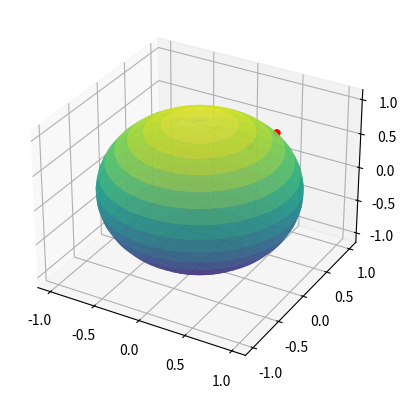

Python code for this plot:
import numpy as np
from scipy.integrate import solve_bvp
import sympy as sp
from sympy import diff, simplify,Matrix
import math

def christoffel_symbols_diagonal_metric(g,u,v):
    assert sp.shape(g) == (2,2)
    r1 = [-1/(2*g[0,0]) * diff(g[0,0],u), -1/(g[0,0]) * diff(g[0,0],v), 1/(2*g[0,0]) * diff(g[1,1],u)]

    r2 = [1/(2*g[1,1]) * diff(g[0,0],v), -1/(g[1,1]) * diff(g[1,1], u), -1/(2 * g[1,1]) * diff(g[1,1], v)]
    return [[simplify(x) for x in r1],[simplify(x) for x in r2]]

def geodesic_eq(x,y,k=None):
    # x : m,1 mesh size
    # y : 4,m
    du0 = y[1]
    dv0 = y[3]

    u0 = y[0]
    v0 = y[2]

    u,v = sp.symbols('u v')
    points = [[c.subs({u:u0[0], v:v0[0]}) for c in r] for r in k]
    # 111 112 122
    # 211 212 222

    derivs = np.vstack([du0,
              points[0][2]*dv0*dv0 + points[0][1]*dv0*du0 + points[0][0]*du0*du0,
              dv0,
              points[1][0]*du0*du0 + points[1][1]*du0*dv0 + points[1][2]*dv0*dv0])
    return derivs

def bc(ya,yb, p=None):
    u0,v0,u1,v1 = p
    return np.array([ya[0]-u0,yb[0]-v0,ya[2]-u1,yb[2]-v1])

def solve_geodesic(points,step,christoffel_symbols):
    s = np.arange(0, 1, step)
    guess = np.zeros((4,len(s)))
    return solve_bvp(lambda x,y: geodesic_eq(x,y,christoffel_symbols), lambda ya,yb: bc(ya,yb,points), s, guess,verbose=1)

def sphere(u,v):
    return np.sin(v) * np.cos(u),np.sin(v) * np.sin(u),np.cos(v)
    #return np.cos(v) * np.cos(u), np.cos(v) * np.sin(u), np.sin(v)

def plot_sphere(christoffel_symbols):
    import matplotlib.pylab as plt

    step = 0.015
    points = [1, 1, math.pi / 2, math.pi / 2]
    soln = solve_geodesic(points, step, christoffel_symbols)
    geodesic = soln.y
    N = geodesic.shape[1]
    u, v = plt.meshgrid(np.linspace(0, 2*np.pi, N), np.linspace(0, 2*np.pi, N))
    x,y,z = sphere(u,v)
    fig = plt.figure()
    ax = fig.add_subplot(111, projection='3d')

    import matplotlib.cm as cm
    theCM = cm.get_cmap()
    theCM._init()
    alphas = -.5 * np.ones(theCM.N)
    theCM._lut[:-3, -1] = alphas
    ax.plot_surface(x, y, z,cmap=theCM)

    u,v = [points[0],points[2]],[points[1],points[3]]
    x,y,z = sphere(u,v)
    ax.scatter(x,y,z,c="r")

    # plot the parametrized data on to the sphere
    u, v = geodesic[0, :], geodesic[2,:]
    x,y,z = sphere(u,v)

    ax.plot(x, y, z,"r")
    plt.show()

if __name__ == "__main__":
    u,v = sp.symbols('u v')



    #g = Matrix([[sp.cos(u)**2,0.0],\
    #               [0.0,1]])

    g = Matrix([[1.0,0.0],\
                   [0.0,sp.sin(u)**2]])
    christoffel_symbols = christoffel_symbols_diagonal_metric(g,u,v)
    expected = [[0,-2*sp.tan(v),0],[1/2 * sp.sin(2*v), 0, 0]]
    print(christoffel_symbols)
    #assert sp.Matrix(christoffel_symbols) == expected
    plot_sphere(christoffel_symbols)
